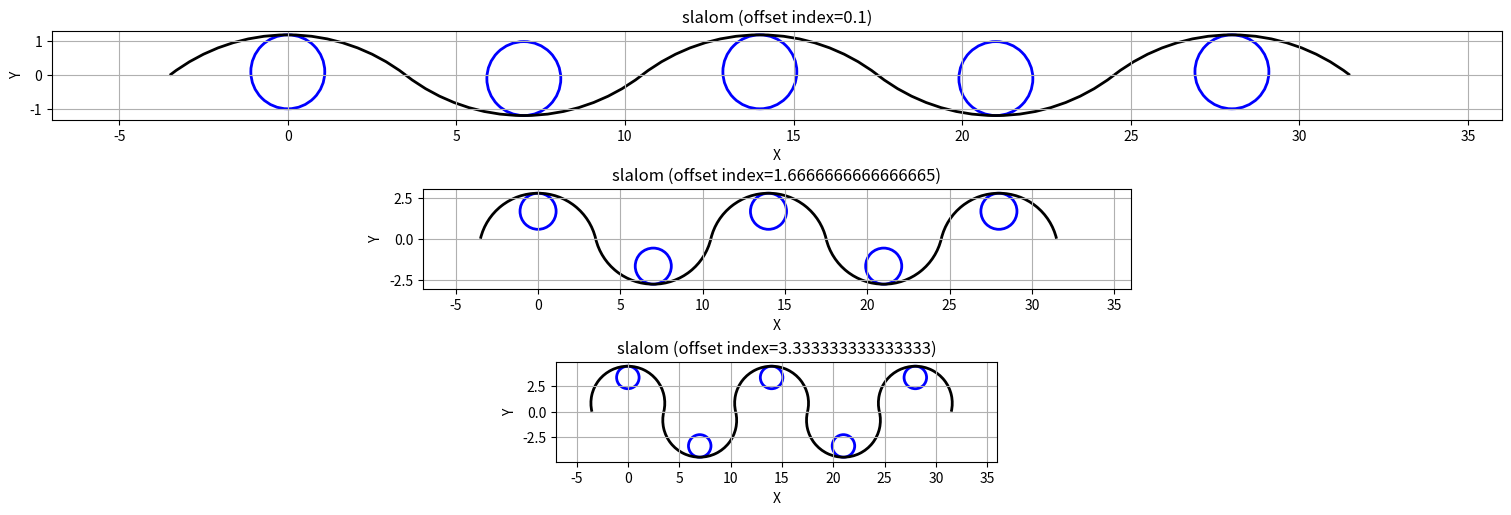

Source code (Python):
"""
透過連續過彎路徑特徵路段優化前輪輪距
"""

import numpy as np

import matplotlib.pyplot as plt
from matplotlib.patches import Circle
from matplotlib.patches import Arc

# ================================================(參數設定)
track_width = 10
offset_list = [
        0.01,
        0.16666666666666666,
        0.3333333333333333
    ]
r_cone = 0.16122034611053285
Driving_error = 0.2
# 預先計算
offsets = track_width * np.array(offset_list)
gap = 7  # 角錐間距
L = 1.53
d_lim = 190.5/2/1000 + r_cone + Driving_error  # 不包含輪距的半徑量(m)
best_wheel_track = 1.280
best_r_lim = (best_wheel_track / 2 + d_lim)
num_circles = 5

# ==============================================================(走線分析)

# Create 3 subplots side-by-side
fig, axs = plt.subplots(3, 1, figsize=(15, 5), constrained_layout=True)
for ax_idx, ax in enumerate(axs):
    # select offset index (0,1,2)
    try:
        this_offset = offsets[ax_idx]
    except Exception:
        this_offset = offsets[-1]

    # compute curve radius for this offset
    Curve_radius = ((gap / 2) ** 2 + (this_offset + best_r_lim) ** 2) / (2 * (this_offset + best_r_lim))

    print("最佳過彎半徑:",Curve_radius)

    offset_theta = np.rad2deg(np.arctan((2 * (Curve_radius - this_offset - best_r_lim)) / (gap)))

    # Draw circles and arcs for this subplot
    for i in range(num_circles):
        off = this_offset * ((-1) ** i)  # alternate sign for left/right cones
        x = i * gap
        y = off

        circle = Circle((x, y), best_r_lim, edgecolor='blue', facecolor='none', linewidth=2)
        ax.add_patch(circle)

        # determine arc angles depending on sign
        if off < 0:
            theta1 = 180 + offset_theta
            theta2 = 0 - offset_theta
        else:
            theta1 = 0 + offset_theta
            theta2 = 180 - offset_theta

        arc_center_y = off + (best_r_lim - Curve_radius) * np.sign(off)
        arc = Arc((x, arc_center_y), width=Curve_radius * 2, height=Curve_radius * 2,
                  theta1=theta1, theta2=theta2, linewidth=2)
        ax.add_patch(arc)

    # subplot settings
    ax.set_xlabel('X')
    ax.set_ylabel('Y')
    ax.set_title(f'slalom (offset index={offsets[ax_idx]})')
    ax.grid(True)
    ax.autoscale()
    ax.set_xlim(-gap, gap*num_circles+1)
    ax.set_aspect('equal')

plt.show()
